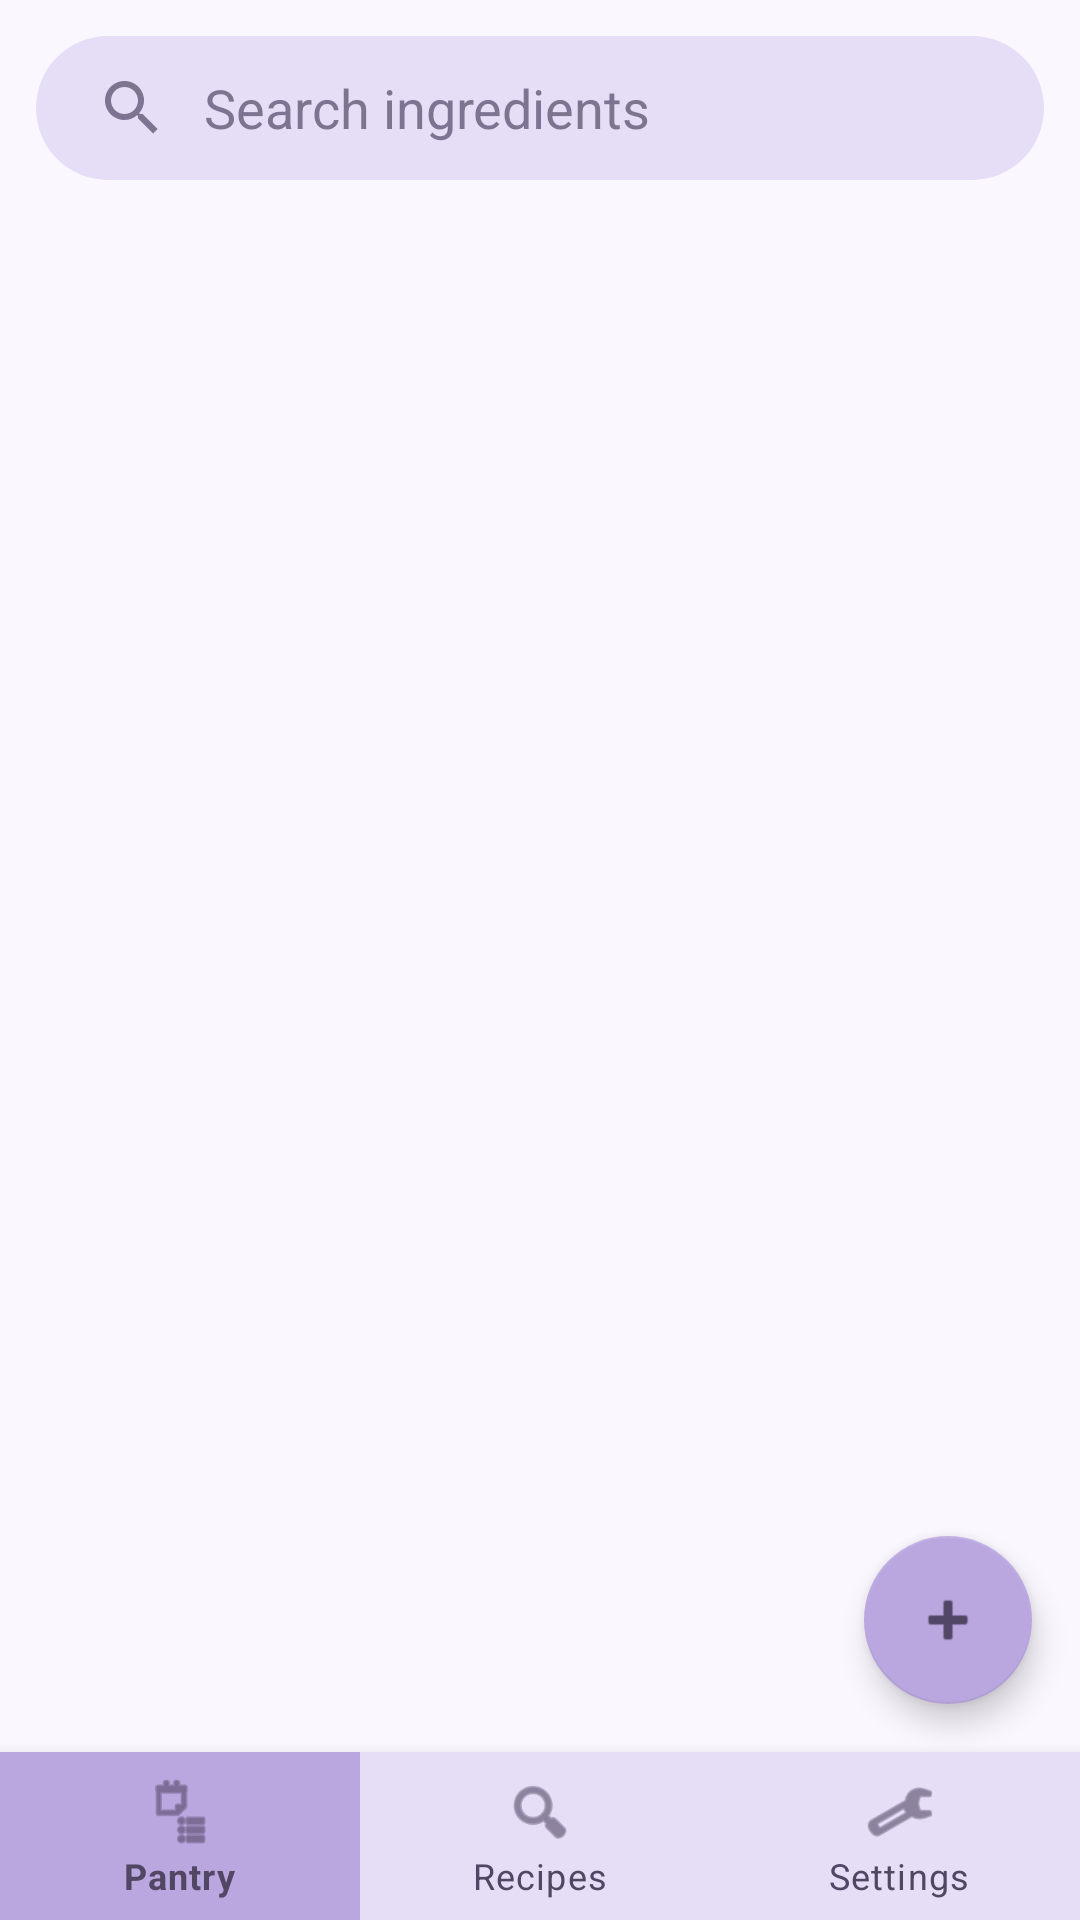

Layout XML and referenced resources for this Android screen:
<!-- AndroidManifest.xml: application theme Theme.SmartPantry -->
<!-- res/layout/activity_pantry.xml -->
<?xml version="1.0" encoding="utf-8"?>
<LinearLayout xmlns:android="http://schemas.android.com/apk/res/android"
    xmlns:app="http://schemas.android.com/apk/res-auto"
    android:layout_width="match_parent"
    android:layout_height="match_parent"
    android:background="@color/background"
    android:orientation="vertical">

    
    <androidx.appcompat.widget.SearchView
        android:id="@+id/search_view"
        android:layout_width="match_parent"
        android:layout_height="wrap_content"
        android:layout_margin="12dp"
        android:background="@drawable/bg_search"
        app:iconifiedByDefault="false"
        app:queryBackground="@android:color/transparent"
        app:queryHint="Search ingredients" />

    
    <TextView
        android:id="@+id/tv_banner"
        android:layout_width="match_parent"
        android:layout_height="wrap_content"
        android:layout_marginStart="12dp"
        android:layout_marginEnd="12dp"
        android:background="@drawable/bg_chip_warning"
        android:padding="10dp"
        android:textColor="@color/text"
        android:textSize="14sp"
        android:visibility="gone" />

    <FrameLayout
        android:layout_width="match_parent"
        android:layout_height="0dp"
        android:layout_weight="1">

        <androidx.recyclerview.widget.RecyclerView
            android:id="@+id/recycler_pantry"
            android:layout_width="match_parent"
            android:layout_height="match_parent"
            android:clipToPadding="false"
            android:padding="8dp" />

        <TextView
            android:id="@+id/tv_empty"
            android:layout_width="match_parent"
            android:layout_height="wrap_content"
            android:layout_gravity="center"
            android:gravity="center"
            android:padding="32dp"
            android:textColor="@color/text"
            android:textSize="16sp"
            android:visibility="gone" />

        <com.google.android.material.floatingactionbutton.FloatingActionButton
            android:id="@+id/fab_add"
            android:layout_width="wrap_content"
            android:layout_height="wrap_content"
            android:layout_gravity="bottom|end"
            android:layout_margin="16dp"
            android:contentDescription="Add ingredient"
            android:src="@android:drawable/ic_input_add"
            app:backgroundTint="@color/highlight"
            app:tint="@color/text" />
    </FrameLayout>

    <com.google.android.material.bottomnavigation.BottomNavigationView
        android:id="@+id/bottom_nav"
        android:layout_width="match_parent"
        android:layout_height="wrap_content"
        app:menu="@menu/bottom_nav_menu" />
</LinearLayout>
<!-- resources referenced by this layout -->
<resources>
  <color name="background">#FAF7FF</color>
  <color name="highlight">#BBA7E0</color>
  <color name="text">#514664</color>
  <!-- drawable bg_chip_warning (drawable) -->
  <?xml version="1.0" encoding="utf-8"?>
  <shape xmlns:android="http://schemas.android.com/apk/res/android" android:shape="rectangle">
      <solid android:color="@color/warning" />
      <corners android:radius="12dp" />
  </shape>
  <!-- drawable bg_search (drawable) -->
  <?xml version="1.0" encoding="utf-8"?>
  <shape xmlns:android="http://schemas.android.com/apk/res/android" android:shape="rectangle">
      <solid android:color="@color/card" />
      <corners android:radius="24dp" />
  </shape>
  <style name="Theme.SmartPantry" parent="Theme.MaterialComponents.Light.DarkActionBar">
          <item name="colorPrimary">@color/text</item>
          <item name="colorPrimaryVariant">@color/text</item>
          <item name="colorOnPrimary">@color/background</item>
          <item name="colorSecondary">@color/highlight</item>
          <item name="colorOnSecondary">@color/text</item>
          <item name="colorSurface">@color/card</item>
          <item name="colorOnSurface">@color/text</item>
          <item name="android:colorBackground">@color/background</item>
          <item name="android:windowBackground">@color/background</item>
          <item name="android:textColorPrimary">@color/text</item>
          <item name="android:textColorSecondary">@color/text_muted</item>
          <item name="android:textColorHint">@color/text_muted</item>
          <item name="bottomNavigationStyle">@style/Widget.SmartPantry.BottomNav</item>
      </style>
  <color name="warning">#F7D9CF</color>
  <color name="card">#E6DDF7</color>
  <color name="text_muted">#B3514664</color>
  <style name="Widget.SmartPantry.BottomNav" parent="Widget.MaterialComponents.BottomNavigationView">
          <item name="android:background">@color/card</item>
          <item name="itemIconTint">@color/text</item>
          <item name="itemTextColor">@color/text</item>
          <item name="itemBackground">@drawable/nav_item_bg</item>
      </style>
  <!-- drawable nav_item_bg (drawable) -->
  <?xml version="1.0" encoding="utf-8"?>
  <selector xmlns:android="http://schemas.android.com/apk/res/android">
      <item android:state_checked="true"><color android:color="@color/highlight" /></item>
      <item><color android:color="@android:color/transparent" /></item>
  </selector>
</resources>
